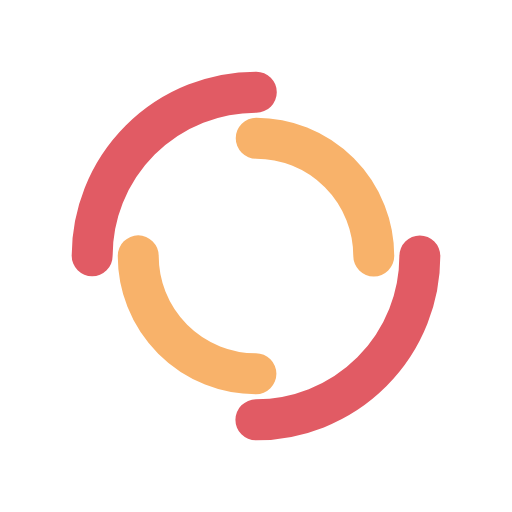
t = 0.00 s
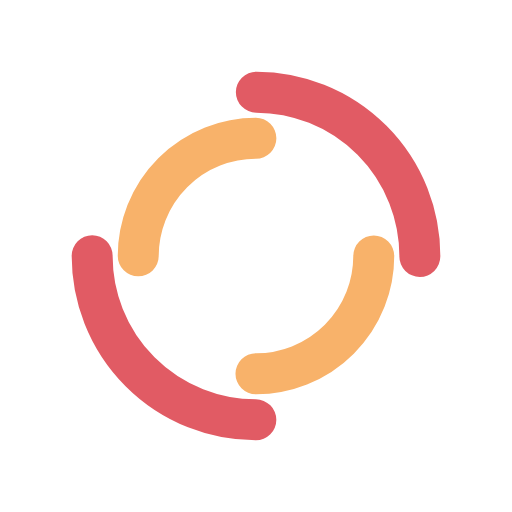
t = 0.76 s
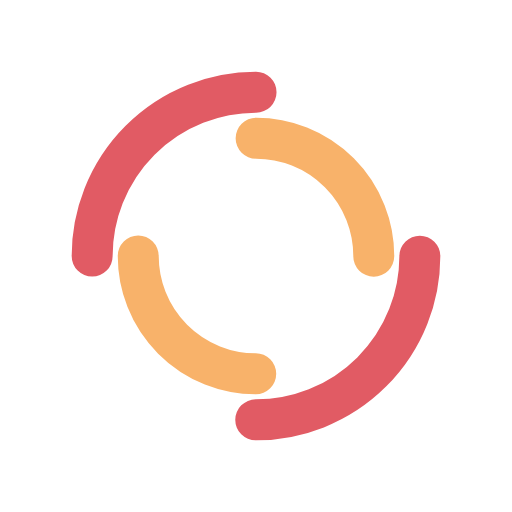
t = 1.52 s
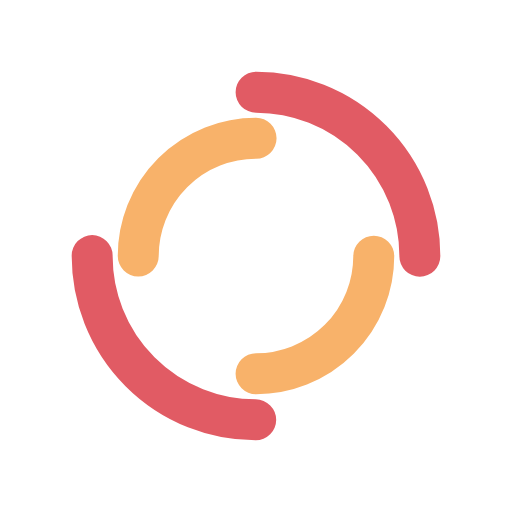
t = 2.27 s

The animated SVG that drew these frames (rendered in a browser with its animation timeline set to each time). Animation: 2 SMIL elements (animateTransform=2); one cycle of 3.03 s, repeats indefinitely.

<?xml version="1.0" encoding="utf-8"?>
<svg xmlns="http://www.w3.org/2000/svg" xmlns:xlink="http://www.w3.org/1999/xlink" style="margin: auto; background: none; display: block; shape-rendering: auto;" width="200px" height="200px" viewBox="0 0 100 100" preserveAspectRatio="xMidYMid">
<circle cx="50" cy="50" r="32" stroke-width="8" stroke="#e15b64" stroke-dasharray="50.26548245743669 50.26548245743669" fill="none" stroke-linecap="round">
  <animateTransform attributeName="transform" type="rotate" dur="3.0303030303030303s" repeatCount="indefinite" keyTimes="0;1" values="0 50 50;360 50 50"></animateTransform>
</circle>
<circle cx="50" cy="50" r="23" stroke-width="8" stroke="#f8b26a" stroke-dasharray="36.12831551628262 36.12831551628262" stroke-dashoffset="36.12831551628262" fill="none" stroke-linecap="round">
  <animateTransform attributeName="transform" type="rotate" dur="3.0303030303030303s" repeatCount="indefinite" keyTimes="0;1" values="0 50 50;-360 50 50"></animateTransform>
</circle>
<!-- [ldio] generated by https://loading.io/ --></svg>